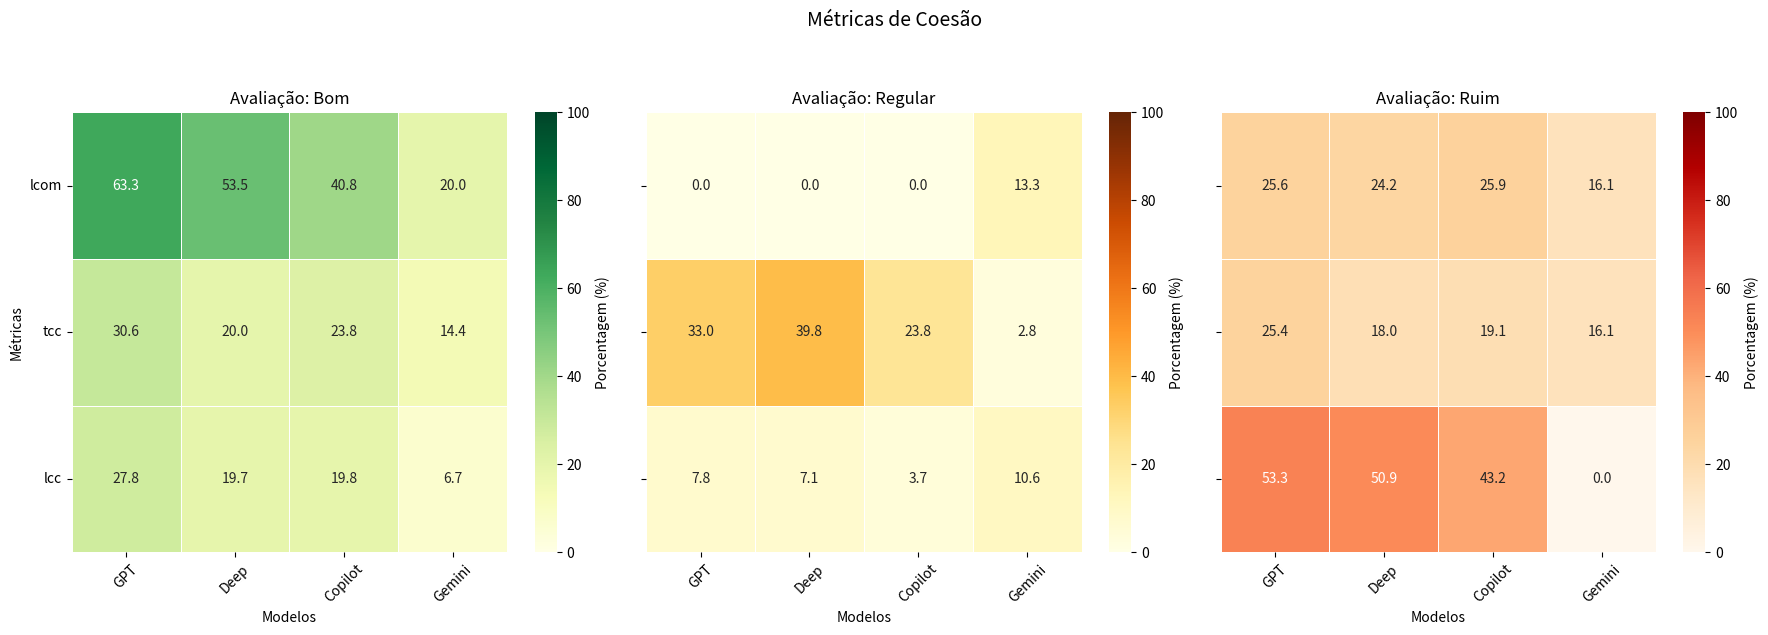
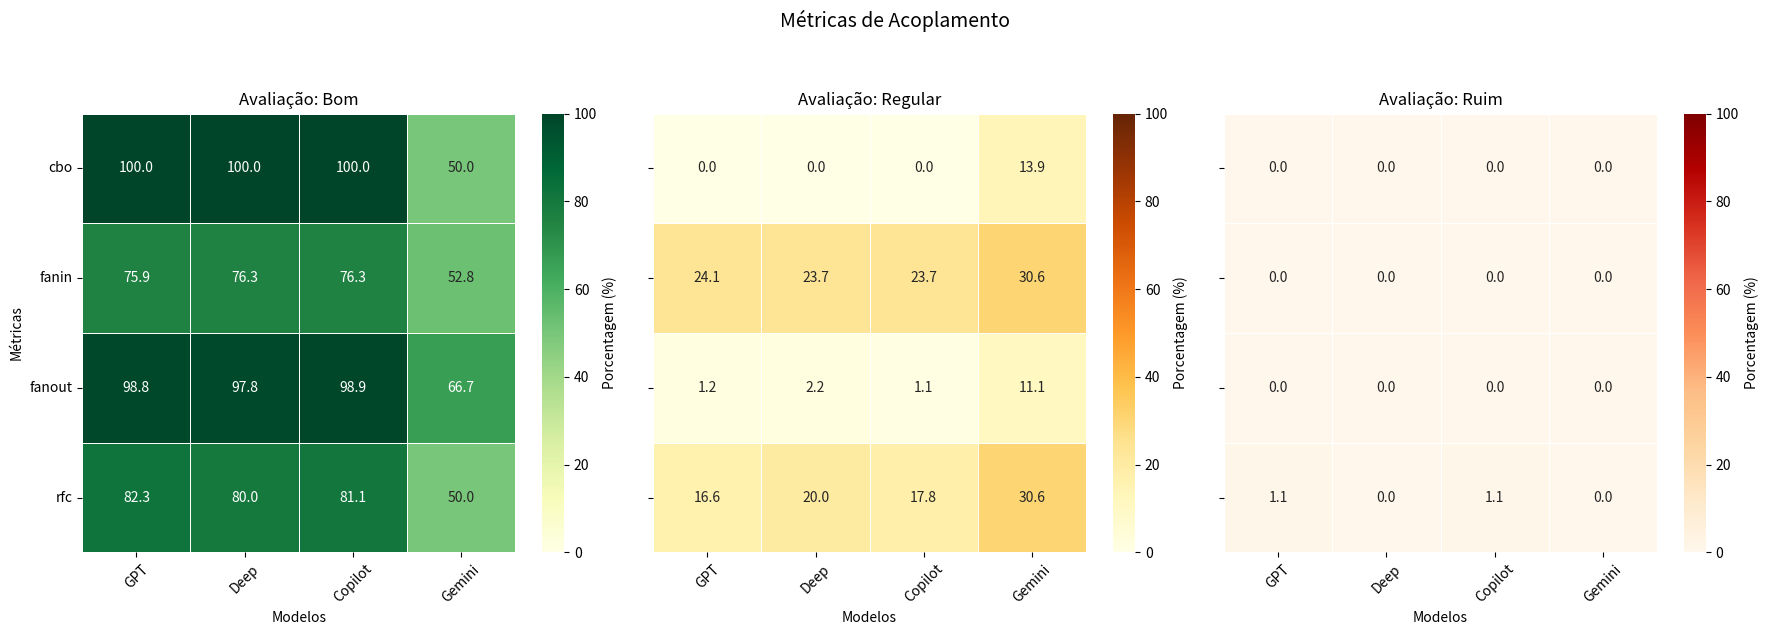
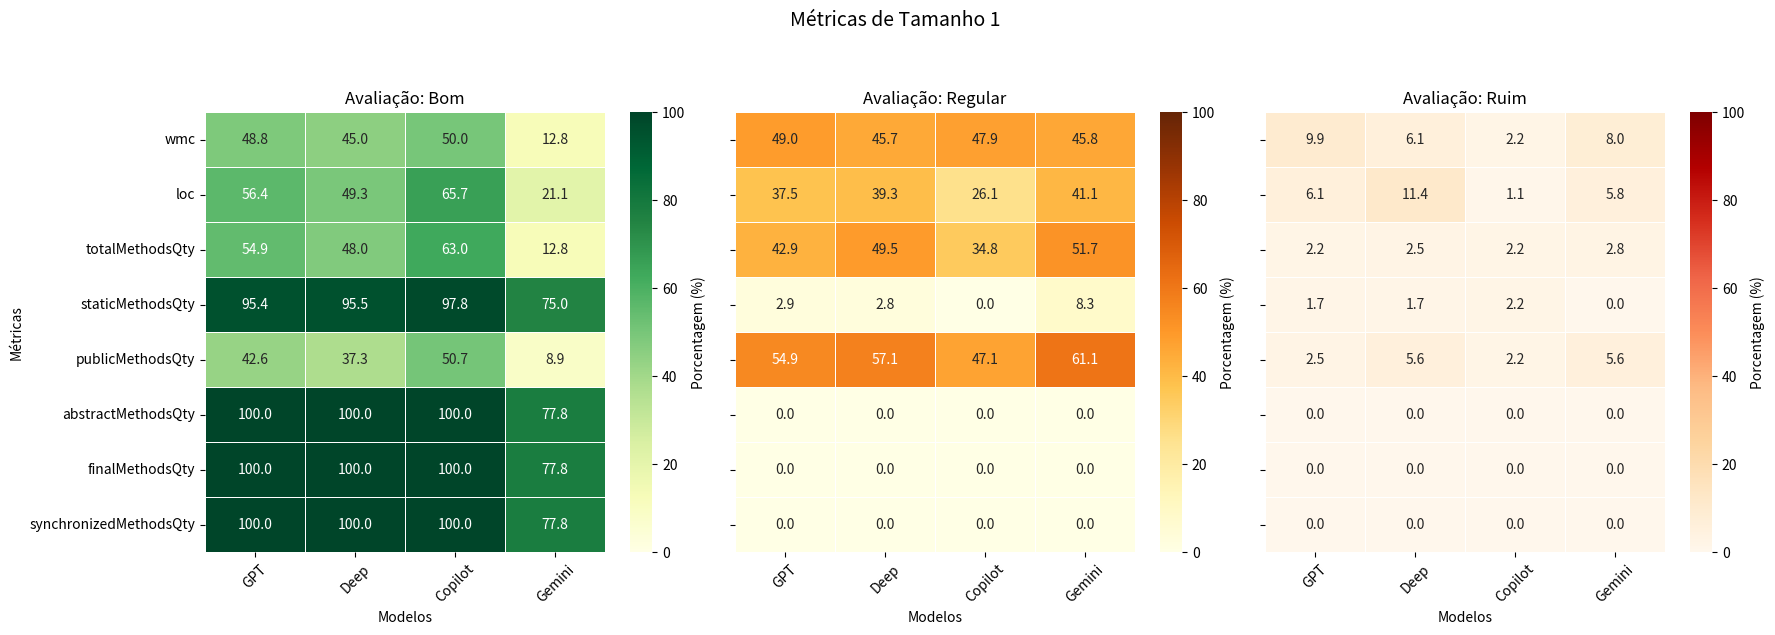
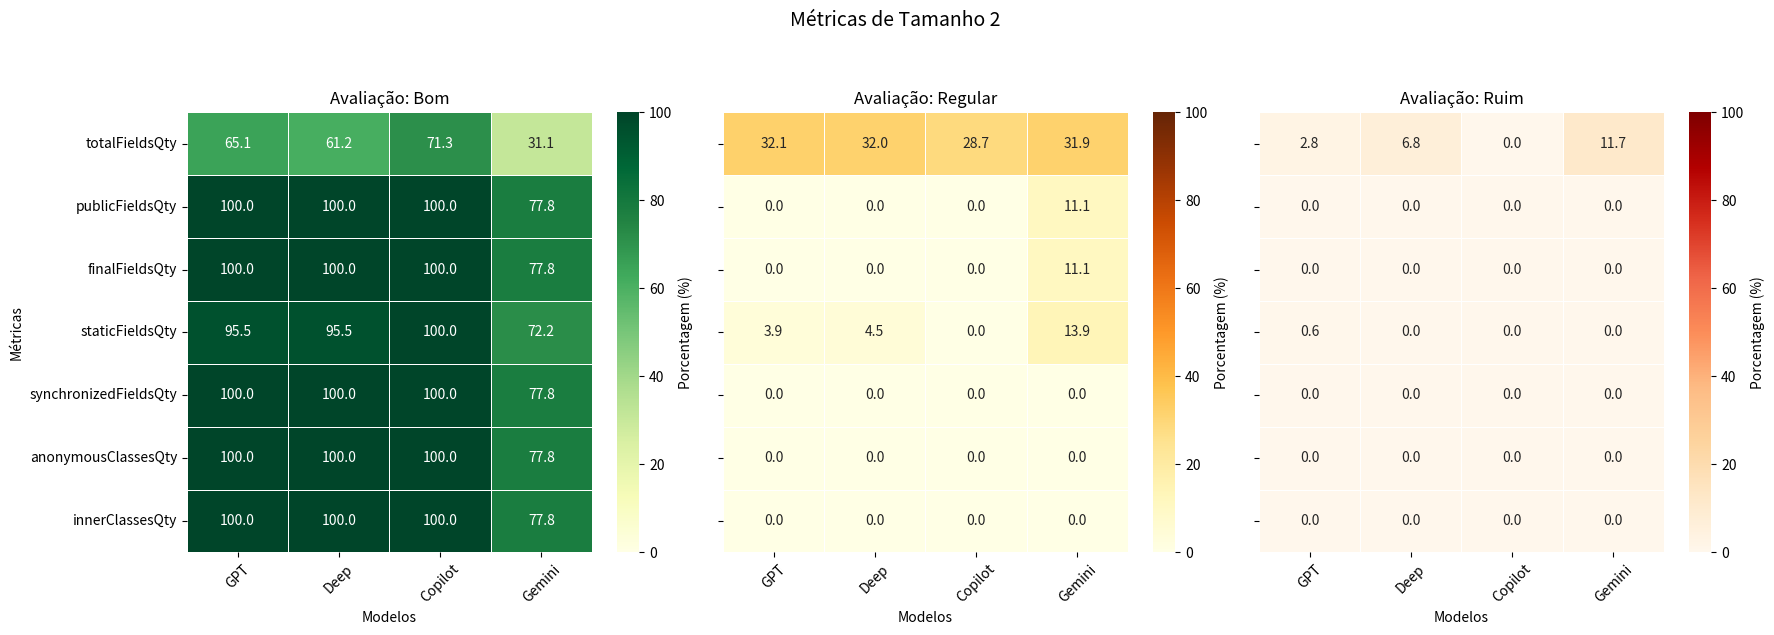
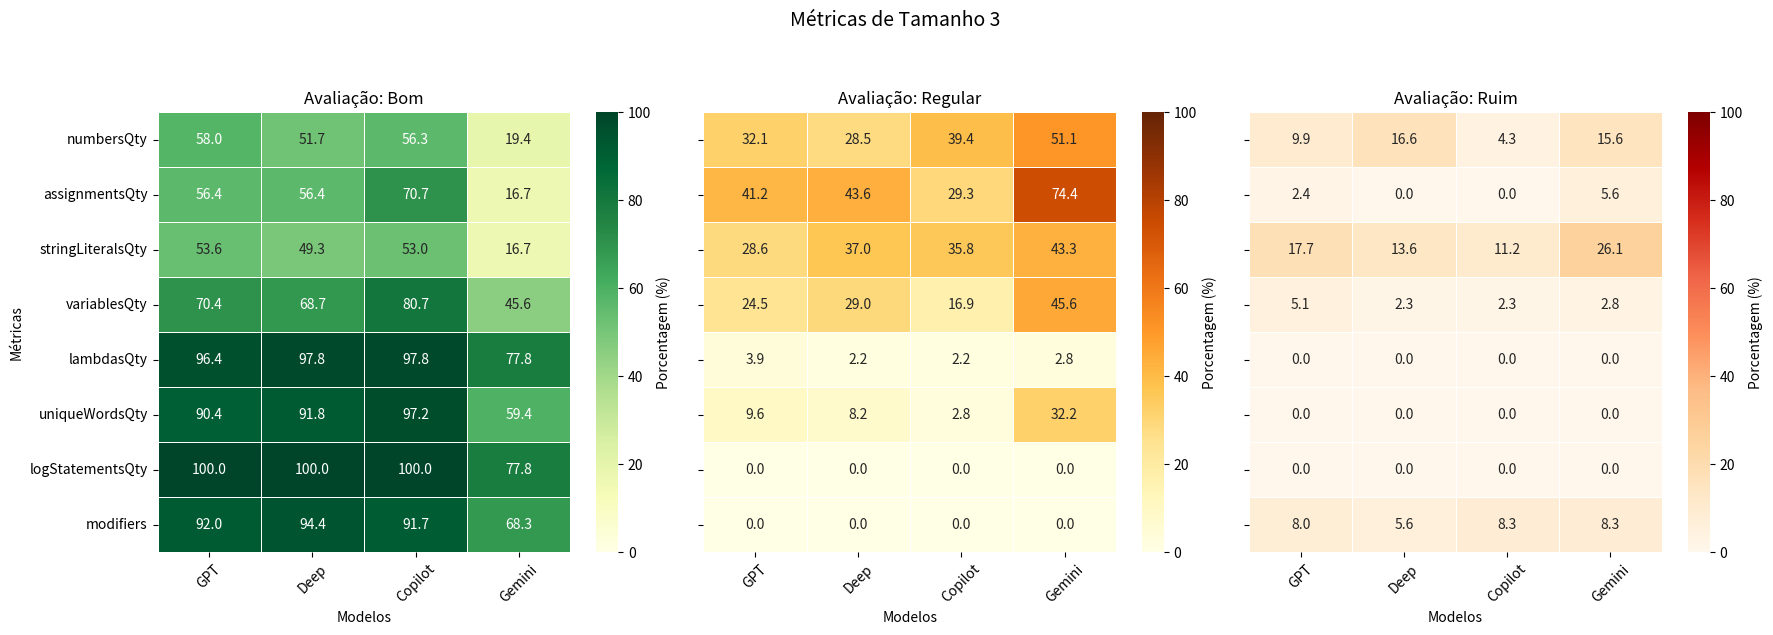
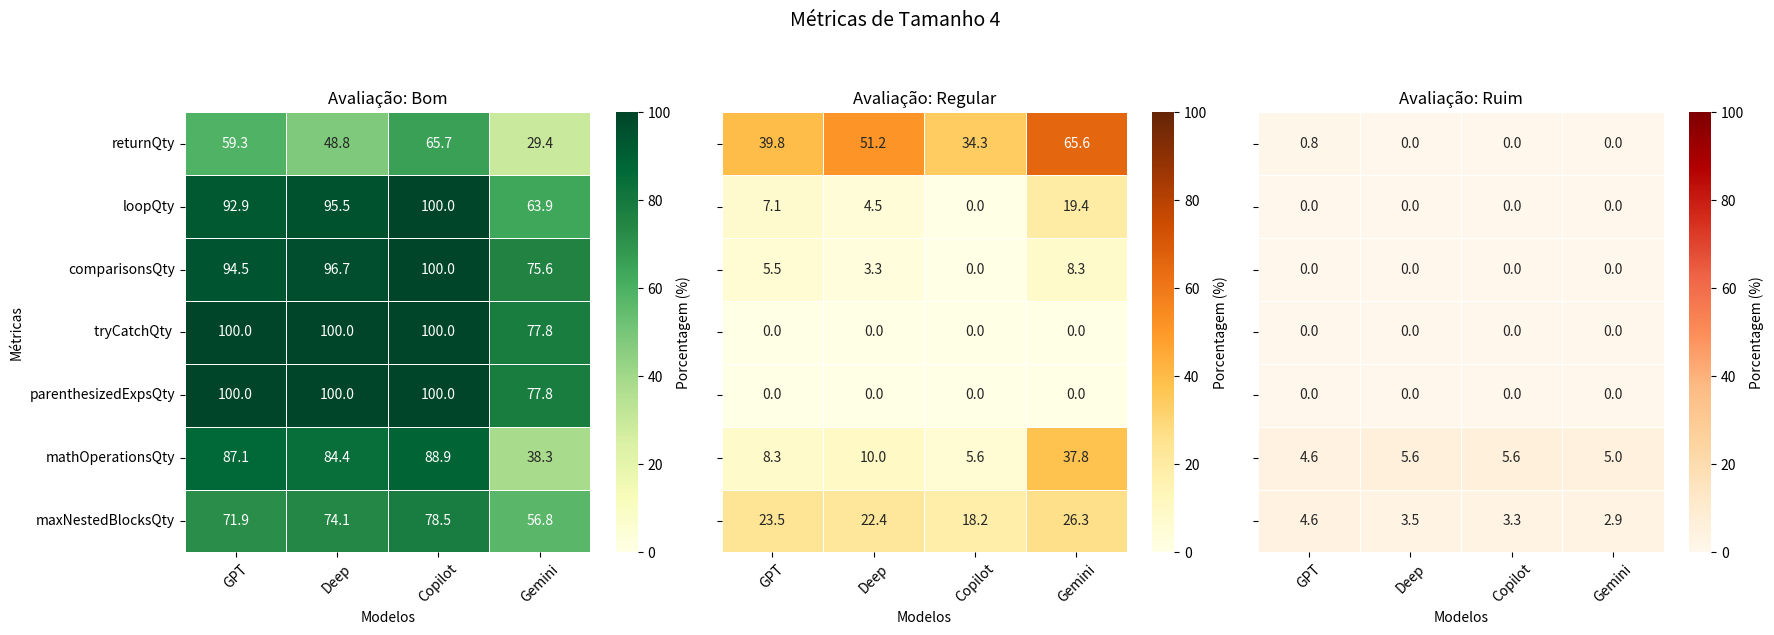
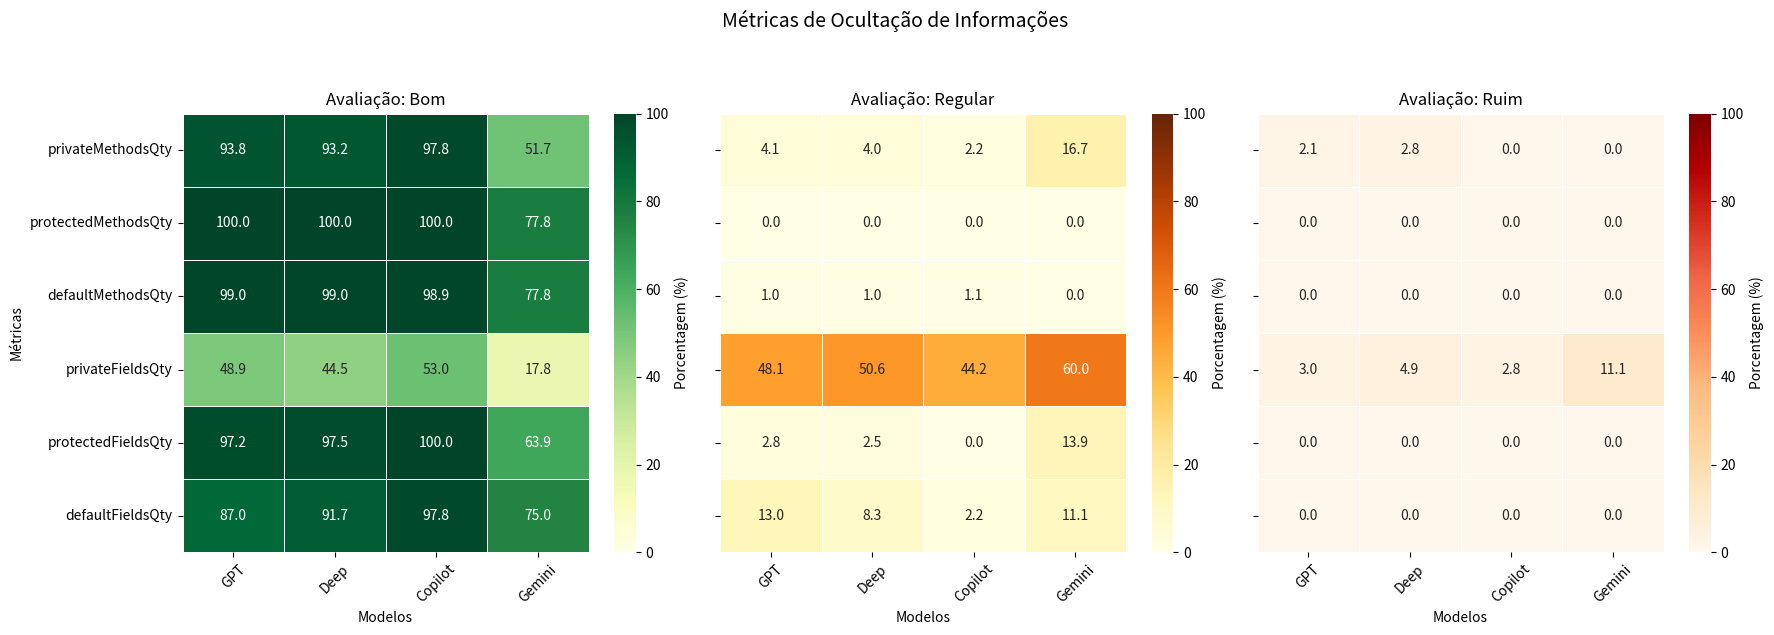
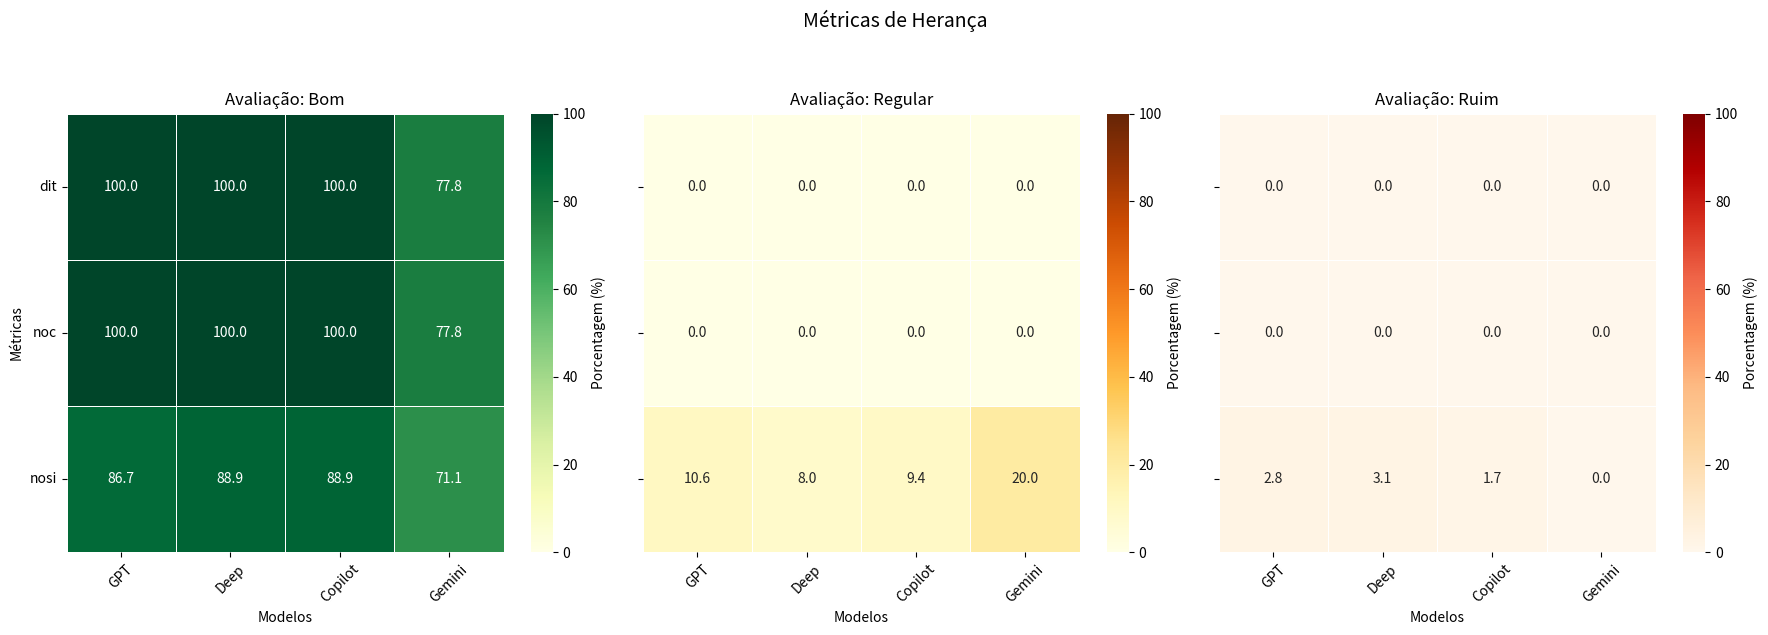

Python code for these plots, in order:
import matplotlib.pyplot as plt
import numpy as np
import seaborn as sns

# Configurações comuns
modelos = ['GPT', 'Deep', 'Copilot', 'Gemini']
categorias = ['Bom', 'Regular', 'Ruim']

# Função para criar heatmap para um grupo de métricas
def criar_heatmap(grupo_nome, metricas, dados_metricas):
    fig, axes = plt.subplots(1, 3, figsize=(18, 6), sharey=True)
    fig.suptitle(f'Métricas de {grupo_nome}', y=1.05, fontsize=14)
    
    for i, categoria in enumerate(categorias):
        dados_categoria = dados_metricas[:, :, i].T  # Transpor para métricas x modelos
        
        sns.heatmap(
            dados_categoria,
            annot=True,
            fmt=".1f",
            cmap="YlGn" if i == 0 else "YlOrBr" if i == 1 else "OrRd",
            vmin=0,
            vmax=100,
            ax=axes[i],
            cbar_kws={'label': 'Porcentagem (%)'},
            linewidths=0.5,
            linecolor='white'
        )
        
        axes[i].set_title(f'Avaliação: {categoria}')
        axes[i].set_xlabel('Modelos')
        axes[i].set_xticklabels(modelos, rotation=45)
        if i == 0:
            axes[i].set_ylabel('Métricas')
        else:
            axes[i].set_ylabel('')
        axes[i].set_yticklabels(metricas, rotation=0)
    
    plt.tight_layout()
    plt.show()

# ================================================
# DADOS PARA CADA GRUPO DE MÉTRICAS 
# ================================================

# Gráfico 1: Métricas Coesão
metricas_coesao = ['lcom', 'tcc', 'lcc']
dados_coesao = np.array([
    [[63.3, 0.0, 25.6], [30.6, 33.0, 25.4], [27.8, 7.8, 53.3]],  # GPT
    [[53.5, 0.0, 24.2], [20.0, 39.8, 18.0], [19.7, 7.1, 50.9]],  # Deep
    [[40.8, 0.0, 25.9], [23.8, 23.8, 19.1], [19.8, 3.7, 43.2]],  # Copilot
    [[20.0, 13.3, 16.1], [14.4, 2.8, 16.1], [6.7, 10.6, 0.0]]  # Gemini
])

# Gráfico 2: Métricas Acoplamento
metricas_acoplamento = ['cbo', 'fanin', 'fanout', 'rfc']
dados_acoplamento = np.array([
    [[100.0, 0.0, 0.0], [75.9, 24.1, 0.0], [98.8, 1.2, 0.0], [82.3, 16.6, 1.1]],  # GPT
    [[100.0, 0.0, 0.0], [76.3, 23.7, 0.0], [97.8, 2.2, 0.0], [80.0, 20.0, 0.0]],  # Deep
    [[100.0, 0.0, 0.0], [76.3, 23.7, 0.0], [98.9, 1.1, 0.0], [81.1, 17.8, 1.1]],  # Copilot
    [[50.0, 13.9, 0.0], [52.8, 30.6, 0.0], [66.7, 11.1, 0.0], [50.0, 30.6, 0.0]]  # Gemini
])

# Gráfico 3: Métricas Tamanho 1
metricas_tamanho1 = ['wmc', 'loc', 'totalMethodsQty', 'staticMethodsQty', 'publicMethodsQty', 'abstractMethodsQty', 'finalMethodsQty', 'synchronizedMethodsQty']
dados_tamanho1 = np.array([
    [[48.8, 49.0, 9.9], [56.4, 37.5, 6.1], [54.9, 42.9, 2.2], [95.4, 2.9, 1.7], [42.6, 54.9, 2.5], [100.0, 0.0, 0.0], [100.0, 0.0, 0.0], [100.0, 0.0, 0.0]],  # GPT
    [[45.0, 45.7, 6.1], [49.3, 39.3, 11.4], [48.0, 49.5, 2.5], [95.5, 2.8, 1.7], [37.3, 57.1, 5.6], [100.0, 0.0, 0.0], [100.0, 0.0, 0.0], [100.0, 0.0, 0.0]],  # Deep
    [[50.0, 47.9, 2.2], [65.7, 26.1, 1.1], [63.0, 34.8, 2.2], [97.8, 0.0, 2.2], [50.7, 47.1, 2.2], [100.0, 0.0, 0.0], [100.0, 0.0, 0.0], [100.0, 0.0, 0.0]],  # Copilot
    [[12.8, 45.8, 8.0], [21.1, 41.1, 5.8], [12.8, 51.7, 2.8], [75.0, 8.3, 0.0], [8.9, 61.1, 5.6], [77.8, 0.0, 0.0], [77.8, 0.0, 0.0], [77.8, 0.0, 0.0]]  # Gemini
])

# Gráfico 4: Métricas Tamanho 2
metricas_tamanho2 = ['totalFieldsQty', 'publicFieldsQty', 'finalFieldsQty', 'staticFieldsQty', 'synchronizedFieldsQty', 'anonymousClassesQty', 'innerClassesQty']
dados_tamanho2 = np.array([
    [[65.1, 32.1, 2.8], [100.0, 0.0, 0.0], [100.0, 0.0, 0.0], [95.5, 3.9, 0.6], [100.0, 0.0, 0.0], [100.0, 0.0, 0.0], [100.0, 0.0, 0.0]],  # GPT
    [[61.2, 32.0, 6.8], [100.0, 0.0, 0.0], [100.0, 0.0, 0.0], [95.5, 4.5, 0.0], [100.0, 0.0, 0.0], [100.0, 0.0, 0.0], [100.0, 0.0, 0.0]],  # Deep
    [[71.3, 28.7, 0.0], [100.0, 0.0, 0.0], [100.0, 0.0, 0.0], [100.0, 0.0, 0.0], [100.0, 0.0, 0.0], [100.0, 0.0, 0.0], [100.0, 0.0, 0.0]],  # Copilot
    [[31.1, 31.9, 11.7], [77.8, 11.1, 0.0], [77.8, 11.1, 0.0], [72.2, 13.9, 0.0], [77.8, 0.0, 0.0], [77.8, 0.0, 0.0], [77.8, 0.0, 0.0]]  # Gemini
])

# Gráfico 5: Métricas Tamanho 3
metricas_tamanho3 = ['numbersQty', 'assignmentsQty', 'stringLiteralsQty', 'variablesQty', 'lambdasQty', 'uniqueWordsQty', 'logStatementsQty', 'modifiers']
dados_tamanho3 = np.array([
    [[58.0, 32.1, 9.9], [56.4, 41.2, 2.4], [53.6, 28.6, 17.7], [70.4, 24.5, 5.1], [96.4, 3.9, 0.0], [90.4, 9.6, 0.0], [100.0, 0.0, 0.0], [92.0, 0.0, 8.0]],  # GPT
    [[51.7, 28.5, 16.6], [56.4, 43.6, 0.0], [49.3, 37.0, 13.6], [68.7, 29.0, 2.3], [97.8, 2.2, 0.0], [91.8, 8.2, 0.0], [100.0, 0.0, 0.0], [94.4, 0.0, 5.6]],  # Deep
    [[56.3, 39.4, 4.3], [70.7, 29.3, 0.0], [53.0, 35.8, 11.2], [80.7, 16.9, 2.3], [97.8, 2.2, 0.0], [97.2, 2.8, 0.0], [100.0, 0.0, 0.0], [91.7, 0.0, 8.3]],  # Copilot
    [[19.4, 51.1, 15.6], [16.7, 74.4, 5.6], [16.7, 43.3, 26.1], [45.6, 45.6, 2.8], [77.8, 2.8, 0.0], [59.4, 32.2, 0.0], [77.8, 0.0, 0.0], [68.3, 0.0, 8.3]]  # Gemini
])

# Gráfico 6: Métricas Tamanho 4
metricas_tamanho4 = ['returnQty', 'loopQty', 'comparisonsQty', 'tryCatchQty ', 'parenthesizedExpsQty', 'mathOperationsQty', 'maxNestedBlocksQty']
dados_tamanho4 = np.array([
    [[59.3, 39.8, 0.8], [92.9, 7.1, 0.0], [94.5, 5.5, 0.0], [100.0, 0.0, 0.0], [100.0, 0.0, 0.0], [87.1, 8.3, 4.6], [71.9, 23.5, 4.6]],  # GPT
    [[48.8, 51.2, 0.0], [95.5, 4.5, 0.0], [96.7, 3.3, 0.0], [100.0, 0.0, 0.0], [100.0, 0.0, 0.0], [84.4, 10.0, 5.6], [74.1, 22.4, 3.5]],  # Deep
    [[65.7, 34.3, 0.0], [100.0, 0.0, 0.0], [100.0, 0.0, 0.0], [100.0, 0.0, 0.0], [100.0, 0.0, 0.0], [88.9, 5.6, 5.6], [78.5, 18.2, 3.3]],  # Copilot
    [[29.4, 65.6, 0.0], [63.9, 19.4, 0.0], [75.6, 8.3, 0.0], [77.8, 0.0, 0.0], [77.8, 0.0, 0.0], [38.3, 37.8, 5.0], [56.8, 26.3, 2.9]]  # Gemini
])

# Gráfico 7: Ocultação de informações
metricas_ocultacao = ['privateMethodsQty', 'protectedMethodsQty', 'defaultMethodsQty', 'privateFieldsQty', 'protectedFieldsQty', 'defaultFieldsQty']
dados_ocultacao = np.array([
    [[93.8, 4.1, 2.1], [100.0, 0.0, 0.0], [99.0, 1.0, 0.0], [48.9, 48.1, 3.0], [97.2, 2.8, 0.0], [87.0, 13.0, 0.0]],  # GPT
    [[93.2, 4.0, 2.8], [100.0, 0.0, 0.0], [99.0, 1.0, 0.0], [44.5, 50.6, 4.9], [97.5, 2.5, 0.0], [91.7, 8.3, 0.0]],  # Deep
    [[97.8, 2.2, 0.0], [100.0, 0.0, 0.0], [98.9, 1.1, 0.0], [53.0, 44.2, 2.8], [100.0, 0.0, 0.0], [97.8, 2.2, 0.0]],  # Copilot
    [[51.7, 16.7, 0.0], [77.8, 0.0, 0.0], [77.8, 0.0, 0.0], [17.8, 60.0, 11.1], [63.9, 13.9, 0.0], [75.0, 11.1, 0.0]]  # Gemini
])

# Gráfico 8: Métricas Herança
metricas_heranca = ['dit', 'noc', 'nosi']
dados_heranca = np.array([
    [[100.0, 0.0, 0.0], [100.0, 0.0, 0.0], [86.7, 10.6, 2.8]],  # GPT
    [[100.0, 0.0, 0.0], [100.0, 0.0, 0.0], [88.9, 8.0, 3.1]],  # Deep
    [[100.0, 0.0, 0.0], [100.0, 0.0, 0.0], [88.9, 9.4, 1.7]],  # Copilot
    [[77.8, 0.0, 0.0], [77.8, 0.0, 0.0], [71.1, 20.0, 0.0]]  # Gemini
])


# ================================================
# GERAR OS GRÁFICOS
# ================================================

# Lista de todos os grupos para iterar
grupos = [
    ('Coesão', metricas_coesao, dados_coesao),
    ('Acoplamento', metricas_acoplamento, dados_acoplamento),
    ('Tamanho 1', metricas_tamanho1, dados_tamanho1),
    ('Tamanho 2', metricas_tamanho2, dados_tamanho2),
    ('Tamanho 3', metricas_tamanho3, dados_tamanho3),
    ('Tamanho 4', metricas_tamanho4, dados_tamanho4),
    ('Ocultação de Informações', metricas_ocultacao, dados_ocultacao),
    ('Herança', metricas_heranca, dados_heranca)
]

# Gerar os gráficos
for nome, metricas, dados in grupos:
    criar_heatmap(nome, metricas, dados)